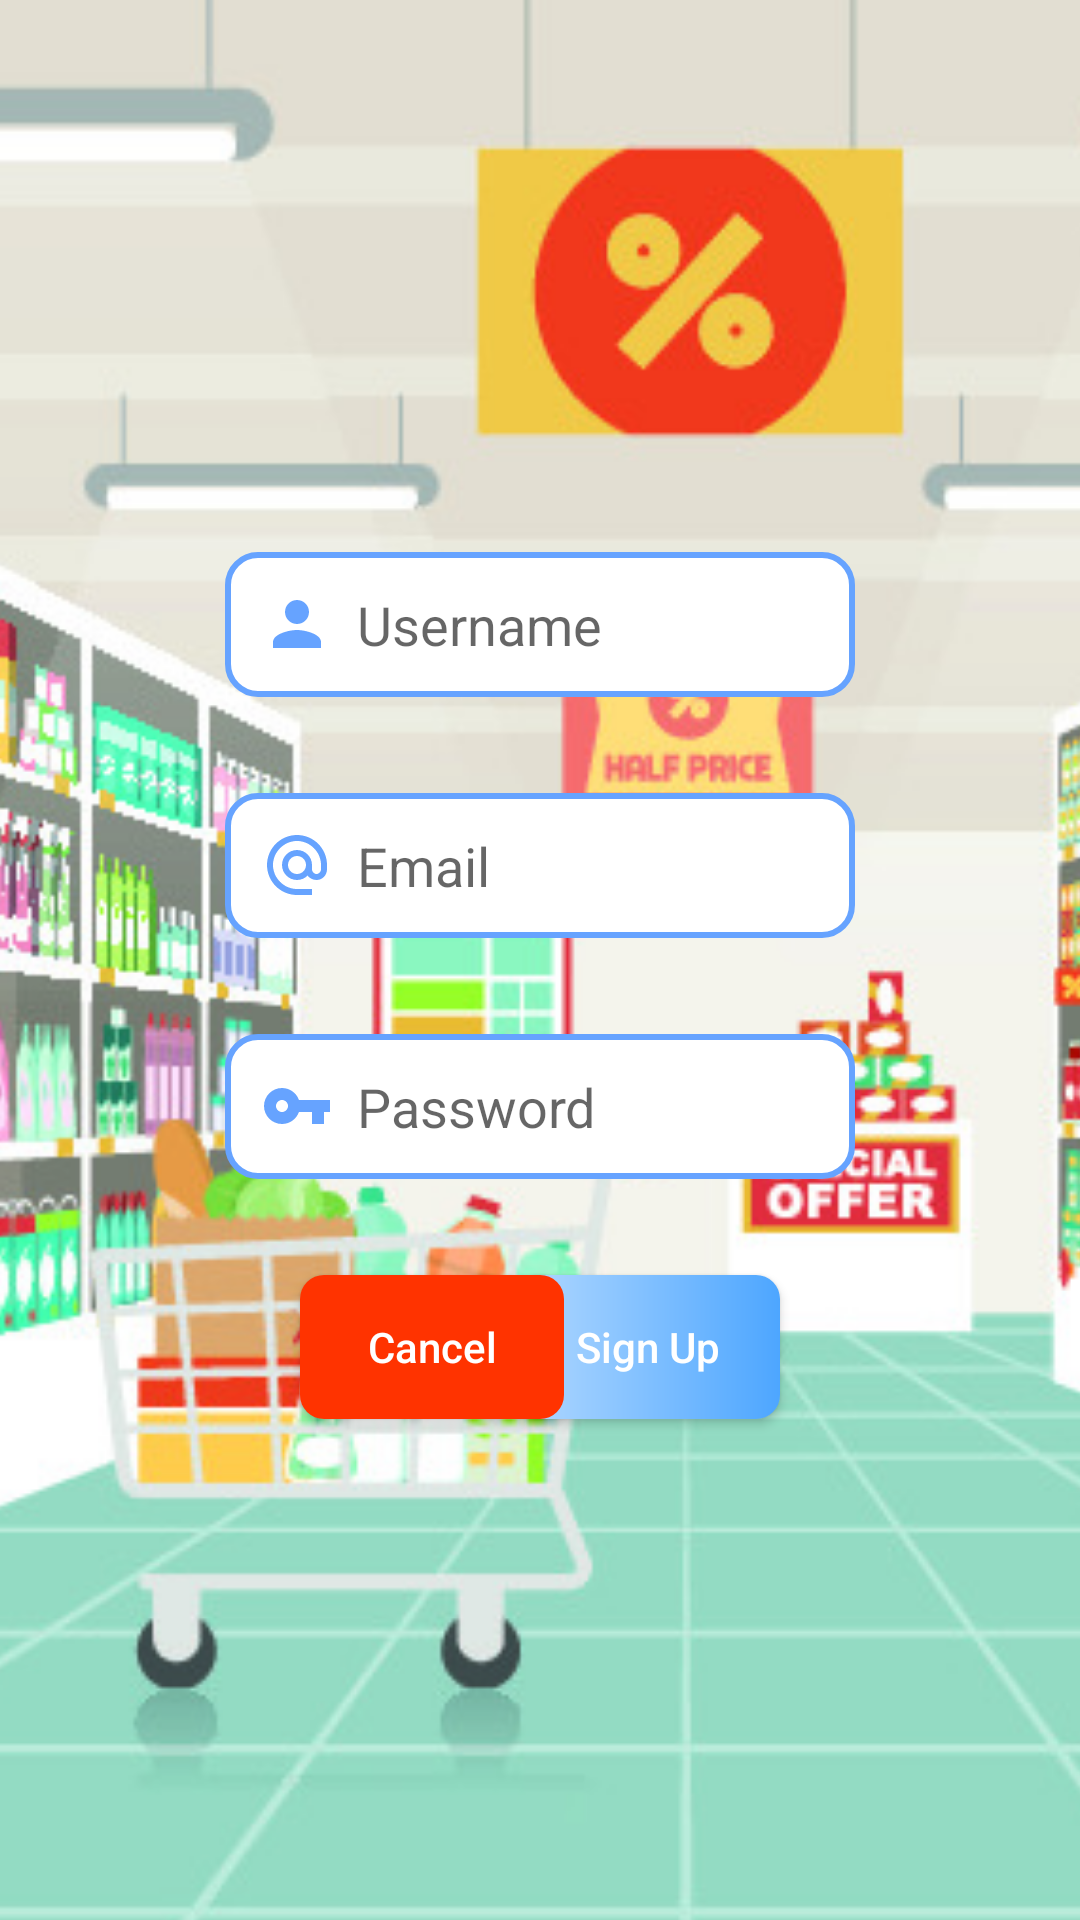

Here is an Android app screen rendered from its layout file. Give the layout XML and the strings, colors and styles it references.
<!-- AndroidManifest.xml: application theme Theme.Assignment -->
<!-- res/layout/activity_register.xml -->
<?xml version="1.0" encoding="utf-8"?>
<androidx.constraintlayout.widget.ConstraintLayout xmlns:android="http://schemas.android.com/apk/res/android"
    xmlns:tools="http://schemas.android.com/tools"
    xmlns:app="http://schemas.android.com/apk/res-auto"
    android:id="@+id/frameLayout"
    android:layout_width="match_parent"
    android:layout_height="match_parent"
    tools:context=".registerActivity"
    android:background="@drawable/regiseterbg"
    >

    <EditText
        android:id="@+id/username_register"
        android:layout_width="wrap_content"
        android:layout_height="wrap_content"
        android:layout_marginStart="16dp"
        android:layout_marginTop="184dp"
        android:layout_marginEnd="16dp"
        android:drawableLeft="@drawable/ic_baseline_person_24"
        android:drawablePadding="8dp"
        android:padding="12dp"
        android:background="@drawable/text_bg"
        android:ems="10"
        android:hint="Username"
        android:inputType="textPersonName"
        app:layout_constraintEnd_toEndOf="parent"
        app:layout_constraintStart_toStartOf="parent"
        app:layout_constraintTop_toTopOf="parent" />

    <EditText
        android:id="@+id/email_register"
        android:layout_width="wrap_content"
        android:layout_height="wrap_content"
        android:layout_marginStart="16dp"
        android:layout_marginTop="32dp"
        android:layout_marginEnd="16dp"
        android:drawableLeft="@drawable/ic_baseline_alternate_email_24"
        android:drawablePadding="8dp"
        android:padding="12dp"
        android:background="@drawable/text_bg"
        android:ems="10"
        android:hint="Email"
        android:inputType="textEmailAddress"
        app:layout_constraintEnd_toEndOf="parent"
        app:layout_constraintStart_toStartOf="parent"
        app:layout_constraintTop_toBottomOf="@+id/username_register" />

    <EditText
        android:id="@+id/password_register"
        android:layout_width="wrap_content"
        android:layout_height="wrap_content"
        android:layout_marginStart="16dp"
        android:layout_marginTop="32dp"
        android:layout_marginEnd="16dp"
        android:drawableLeft="@drawable/ic_baseline_vpn_key_24"
        android:drawablePadding="8dp"
        android:padding="12dp"
        android:background="@drawable/text_bg"
        android:ems="10"
        android:hint="Password"
        android:inputType="textPassword"
        app:layout_constraintEnd_toEndOf="parent"
        app:layout_constraintStart_toStartOf="parent"
        app:layout_constraintTop_toBottomOf="@+id/email_register" />

    <Button
        android:id="@+id/signUp_btn"
        android:layout_width="wrap_content"
        android:layout_height="wrap_content"
        android:layout_marginTop="32dp"
        android:layout_marginEnd="100dp"
        android:text="Sign Up"
        android:textAllCaps="false"
        android:textColor="@color/white"
        app:layout_constraintEnd_toEndOf="parent"
        app:layout_constraintTop_toBottomOf="@+id/password_register"
        android:background="@drawable/button_bkg"
        />

    <Button
        android:id="@+id/Cancel_btn"
        android:layout_width="wrap_content"
        android:layout_height="wrap_content"
        android:layout_marginStart="100dp"
        android:layout_marginTop="32dp"
        android:text="Cancel"
        android:textAllCaps="false"
        android:textColor="@color/white"
        app:layout_constraintStart_toStartOf="parent"
        app:layout_constraintTop_toBottomOf="@+id/password_register"
        android:background="@drawable/button_bkg"
        android:backgroundTint="#ff3300"/>

</androidx.constraintlayout.widget.ConstraintLayout>
<!-- resources referenced by this layout -->
<resources>
  <!-- drawable button_bkg (drawable) -->
  <?xml version="1.0" encoding="utf-8"?>
  <shape xmlns:android="http://schemas.android.com/apk/res/android">
      <gradient
          android:startColor="#b3d9ff"
          android:endColor="#4da6ff"/>
  
      <corners android:radius="8dp"/>
  </shape>
  <!-- drawable ic_baseline_alternate_email_24 (drawable) -->
  <vector android:height="24dp" android:tint="#66A3FF"
      android:viewportHeight="24" android:viewportWidth="24"
      android:width="24dp" xmlns:android="http://schemas.android.com/apk/res/android">
      <path android:fillColor="@android:color/white" android:pathData="M12,2C6.48,2 2,6.48 2,12s4.48,10 10,10h5v-2h-5c-4.34,0 -8,-3.66 -8,-8s3.66,-8 8,-8 8,3.66 8,8v1.43c0,0.79 -0.71,1.57 -1.5,1.57s-1.5,-0.78 -1.5,-1.57L17,12c0,-2.76 -2.24,-5 -5,-5s-5,2.24 -5,5 2.24,5 5,5c1.38,0 2.64,-0.56 3.54,-1.47 0.65,0.89 1.77,1.47 2.96,1.47 1.97,0 3.5,-1.6 3.5,-3.57L22,12c0,-5.52 -4.48,-10 -10,-10zM12,15c-1.66,0 -3,-1.34 -3,-3s1.34,-3 3,-3 3,1.34 3,3 -1.34,3 -3,3z"/>
  </vector>
  <!-- drawable ic_baseline_person_24 (drawable) -->
  <vector android:height="24dp" android:tint="#66A3FF"
      android:viewportHeight="24" android:viewportWidth="24"
      android:width="24dp" xmlns:android="http://schemas.android.com/apk/res/android">
      <path android:fillColor="@android:color/white" android:pathData="M12,12c2.21,0 4,-1.79 4,-4s-1.79,-4 -4,-4 -4,1.79 -4,4 1.79,4 4,4zM12,14c-2.67,0 -8,1.34 -8,4v2h16v-2c0,-2.66 -5.33,-4 -8,-4z"/>
  </vector>
  <!-- drawable ic_baseline_vpn_key_24 (drawable) -->
  <vector android:height="24dp" android:tint="#66A3FF"
      android:viewportHeight="24" android:viewportWidth="24"
      android:width="24dp" xmlns:android="http://schemas.android.com/apk/res/android">
      <path android:fillColor="@android:color/white" android:pathData="M12.65,10C11.83,7.67 9.61,6 7,6c-3.31,0 -6,2.69 -6,6s2.69,6 6,6c2.61,0 4.83,-1.67 5.65,-4H17v4h4v-4h2v-4H12.65zM7,14c-1.1,0 -2,-0.9 -2,-2s0.9,-2 2,-2 2,0.9 2,2 -0.9,2 -2,2z"/>
  </vector>
  <!-- drawable regiseterbg: png bitmap (drawable, 920341 bytes) -->
  <!-- drawable text_bg (drawable) -->
  <?xml version="1.0" encoding="utf-8"?>
  <shape xmlns:android="http://schemas.android.com/apk/res/android">
      <gradient
          android:startColor="#ffffff"
          android:endColor="#ffffff"/>
  
      <stroke android:width="2dp"
          android:color="#66a3ff"/>
  
      <corners android:radius="10dp"/>
  </shape>
  <style name="Theme.Assignment" parent="Theme.AppCompat.DayNight.NoActionBar">
          
          <item name="colorPrimary">@color/purple_500</item>
          <item name="colorPrimaryVariant">@color/purple_700</item>
          <item name="colorOnPrimary">@color/white</item>
          
          <item name="colorSecondary">@color/teal_200</item>
          <item name="colorSecondaryVariant">@color/teal_700</item>
          <item name="colorOnSecondary">@color/black</item>
          
          <item name="android:statusBarColor" tools:targetApi="l">?attr/colorPrimaryVariant</item>
          
      </style>
  <!-- not gathered from this repository: default colours our renderer supplied (Android Studio template values) -->
  <color name="purple_500">#FF6200EE</color>
  <color name="purple_700">#FF3700B3</color>
  <color name="teal_200">#FF03DAC5</color>
  <color name="teal_700">#FF018786</color>
  <color name="black">#FF000000</color>
  <color name="white">#FFFFFFFF</color>
</resources>
